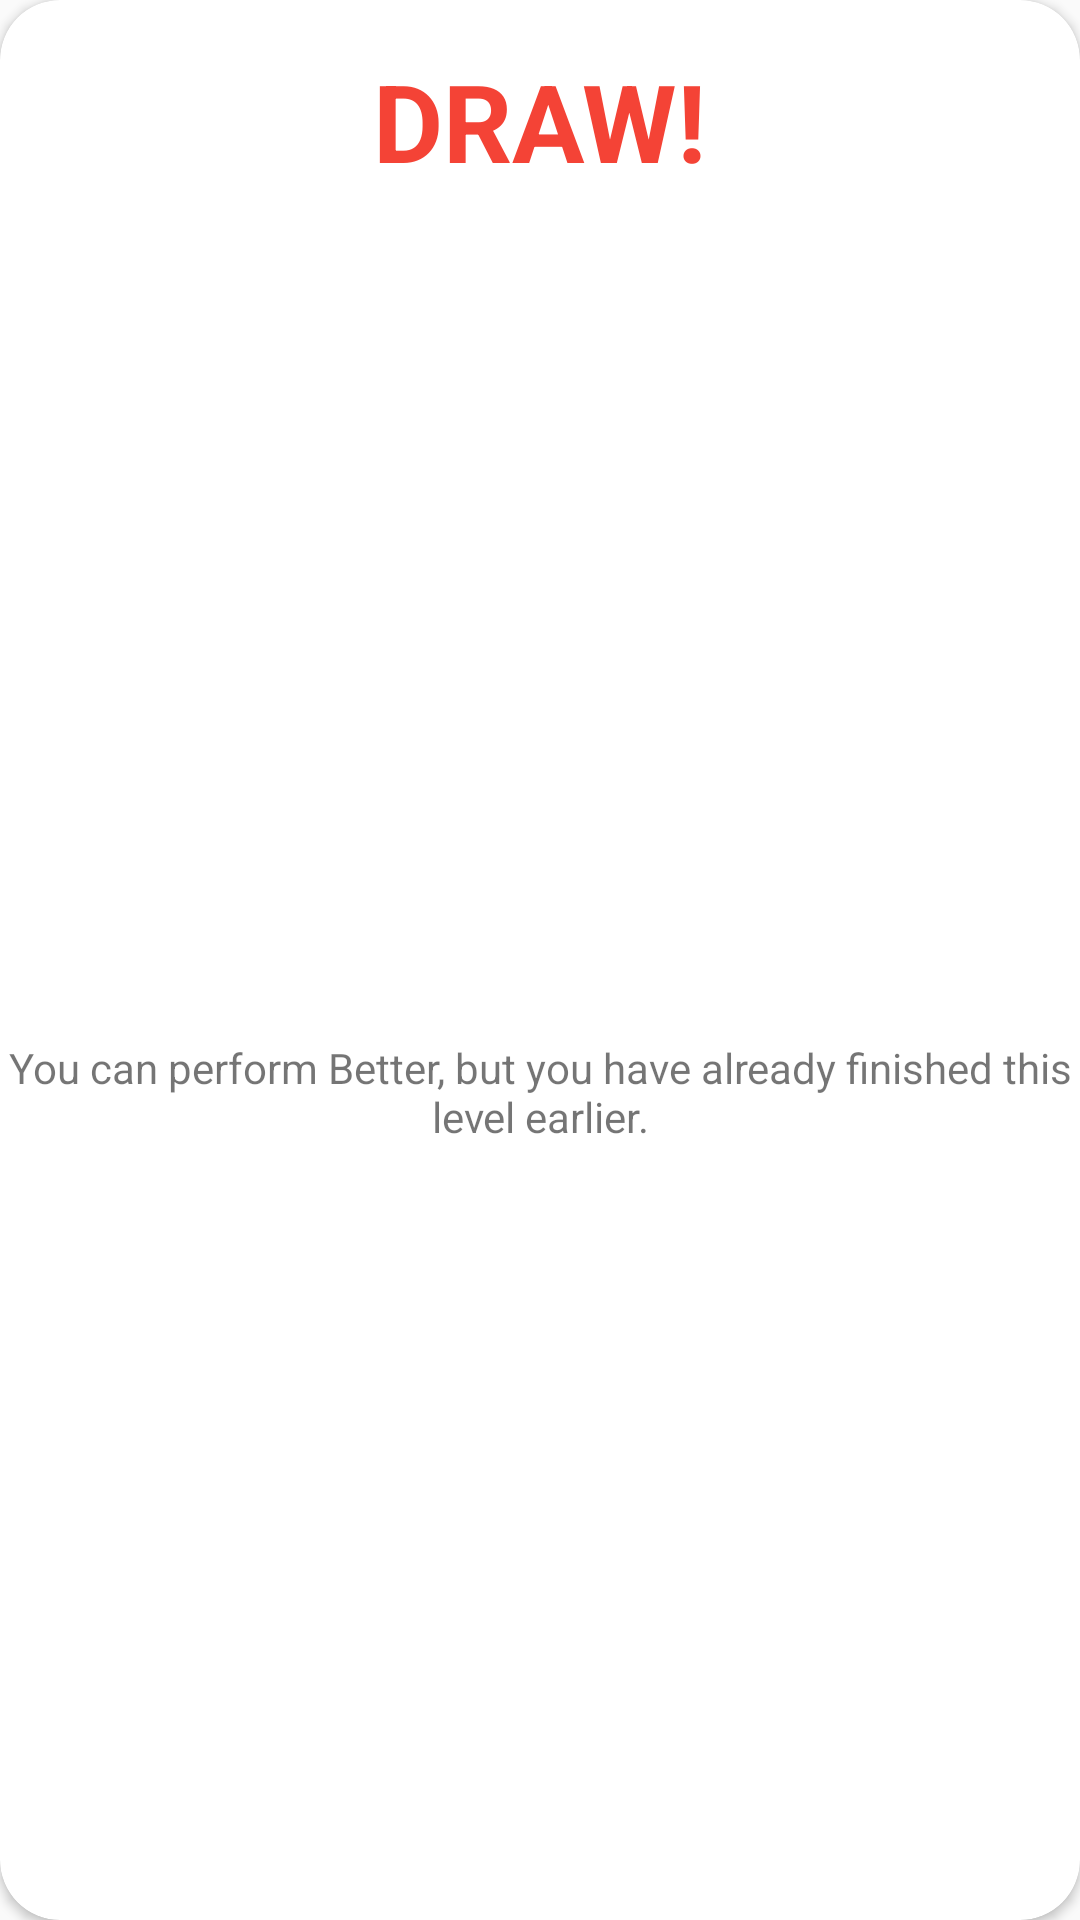

Write the Android layout XML for this screen, with the resource values it uses.
<!-- AndroidManifest.xml: application theme Theme.AppCompat.Light.NoActionBar -->
<!-- res/layout/drawalready_layout.xml -->
<?xml version="1.0" encoding="utf-8"?>
<androidx.constraintlayout.widget.ConstraintLayout xmlns:android="http://schemas.android.com/apk/res/android"
    xmlns:tools="http://schemas.android.com/tools"
    android:layout_width="350dp"
    xmlns:app="http://schemas.android.com/apk/res-auto"
    android:layout_gravity="center"
    android:layout_height="wrap_content">


    <androidx.cardview.widget.CardView
        android:layout_width="match_parent"
        android:layout_height="match_parent"
        app:cardCornerRadius="20dp"
        app:layout_constraintBottom_toBottomOf="parent"
        app:layout_constraintEnd_toEndOf="parent"
        app:layout_constraintStart_toStartOf="parent"
        app:layout_constraintTop_toTopOf="parent">

        <androidx.constraintlayout.widget.ConstraintLayout
            android:layout_width="match_parent"
            android:layout_height="match_parent">


            <ImageView
                android:id="@+id/imageViewClose"
                android:layout_width="wrap_content"
                android:layout_height="wrap_content"
                android:layout_marginTop="8dp"
                android:layout_marginEnd="8dp"
                android:layout_marginRight="8dp"
                app:layout_constraintEnd_toEndOf="parent"
                app:layout_constraintTop_toTopOf="parent"
                app:srcCompat="@drawable/ic_close" />

            <TextView
                android:id="@+id/leveltextdialog"
                android:layout_width="wrap_content"
                android:layout_height="wrap_content"
                android:layout_marginTop="16dp"
                android:text="DRAW!"
                android:textColor="#F44336"
                android:textSize="36dp"
                android:textStyle="bold"
                app:layout_constraintEnd_toEndOf="parent"
                app:layout_constraintStart_toStartOf="parent"
                app:layout_constraintTop_toTopOf="parent" />

            <ImageView
                android:id="@+id/playimage"
                android:layout_width="300dp"
                android:layout_height="250dp"
                android:layout_marginTop="16dp"
                app:layout_constraintEnd_toEndOf="parent"
                app:layout_constraintStart_toStartOf="parent"
                app:layout_constraintTop_toBottomOf="@+id/leveltextdialog"
                app:srcCompat="@drawable/loss" />

            <TextView
                android:id="@+id/textView5"
                android:layout_width="0dp"
                android:layout_height="wrap_content"
                android:layout_marginTop="16dp"
                android:gravity="center"
                android:text="You can perform Better, but you have already finished this level earlier."
                app:layout_constraintEnd_toEndOf="parent"
                app:layout_constraintStart_toStartOf="parent"
                app:layout_constraintTop_toBottomOf="@+id/playimage" />

            <Button
                android:id="@+id/btnskip"
                android:layout_width="150dp"
                android:layout_height="wrap_content"
                android:layout_marginTop="16dp"
                android:layout_marginBottom="16dp"
                android:background="@drawable/backorange"
                android:gravity="center"
                android:text="Go back"
                android:textColor="#FFFFFF"
                android:textSize="16dp"
                android:textStyle="bold"

                app:layout_constraintBottom_toBottomOf="parent"
                app:layout_constraintEnd_toEndOf="parent"
                app:layout_constraintHorizontal_bias="0.08"
                app:layout_constraintStart_toStartOf="parent"
                app:layout_constraintTop_toBottomOf="@+id/textView5"
                app:layout_constraintVertical_bias="1.0" />

            <Button
                android:id="@+id/btnretry"
                android:layout_width="150dp"
                android:layout_height="wrap_content"
                android:layout_marginStart="16dp"
                android:layout_marginLeft="16dp"
                android:layout_marginTop="16dp"
                android:background="@drawable/back"
                android:text="RETRY"
                android:textColor="#FFFFFF"
                android:textSize="16dp"
                android:textStyle="bold"
                app:layout_constraintEnd_toEndOf="parent"
                app:layout_constraintHorizontal_bias="0.0"
                app:layout_constraintStart_toEndOf="@+id/btnskip"
                app:layout_constraintTop_toBottomOf="@+id/textView5" />

        </androidx.constraintlayout.widget.ConstraintLayout>
    </androidx.cardview.widget.CardView>


</androidx.constraintlayout.widget.ConstraintLayout>
<!-- resources referenced by this layout -->
<resources>

</resources>
